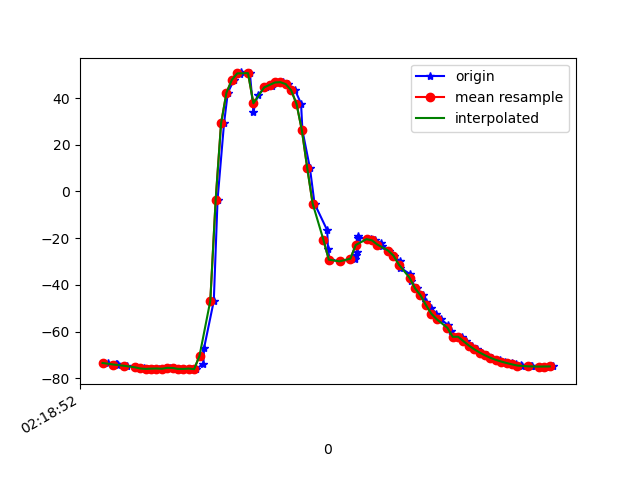

The file beside this chart, header and first rows:
1617761932359, 457568982476863, -73.41246, 4.210313, -15.405796
1617761932389, 457569001707633, -73.78, 4.378, -16.25
1617761932393, 457569020938403, -74.01, 4.414, -15.93
1617761932396, 457569040169173, -74.44, 4.714, -15.63
1617761932430, 457569059399943, -74.63, 4.667, -15.65
1617761932462, 457569078630713, -75.02, 4.869, -15.11
1617761932466, 457569097861483, -75.26, 4.799, -15.51
1617761932475, 457569117092253, -75.52, 4.871, -14.87
1617761932493, 457569136323023, -75.78, 5.07, -15.75
1617761932508, 457569155553793, -75.95, 5.573, -15.51
1617761932528, 457569174784563, -75.85, 6.959, -14.89
1617761932548, 457569194015333, -75.79, 9.062, -15.47
1617761932568, 457569213246103, -75.9, 12, -14.94
1617761932590, 457569232476873, -75.51, 14.98, -15.77
1617761932605, 457569251707643, -75.56, 19.71, -16.14
1617761932623, 457569270938413, -75.96, 25.9, -15.9
1617761932644, 457569290169183, -75.96, 33.05, -17.58
1617761932667, 457569309399953, -75.82, 40.65, -18.64
1617761932687, 457569328630723, -76.07, 49.84, -20.64
1617761932714, 457569347861493, -73.74, 58.71, -24.49
1617761932717, 457569367092263, -66.98, 68.27, -33.39
1617761932753, 457569386323033, -46.86, 76.46, -55.66
1617761932767, 457569405553803, -3.479, 79.26, -101
1617761932791, 457569424784573, 29.14, 75.95, -135.2
1617761932805, 457569444015343, 42.29, 71.74, -149.7
1617761932828, 457569463246113, 47.77, 68.9, -156.2
1617761932850, 457569482476883, 50.15, 67.74, -159.2
1617761932854, 457569501707653, 50.96, 68.05, -160.2
1617761932887, 457569520938423, 50.67, 69.27, -159.6
1617761932900, 457569540169193, 34.14, 67.4, -144.4
1617761932916, 457569559399963, 41.38, 70.52, -153.2
1617761932947, 457569578630733, 44.55, 71.14, -156
1617761932968, 457569597861503, 45.2, 70.8, -155.1
1617761932973, 457569617092273, 46.04, 70.39, -154.1
1617761932997, 457569636323043, 46.66, 70.23, -152.4
1617761933011, 457569655553813, 46.8, 70.56, -149.6
1617761933030, 457569674784583, 45.96, 71.42, -145.4
1617761933055, 457569694015353, 43.35, 72.91, -138.8
1617761933077, 457569713246123, 37.57, 74.89, -128.5
1617761933082, 457569732476893, 26.2, 76.6, -112.3
1617761933110, 457569751707663, 9.953, 76.95, -91.28
1617761933127, 457569770938433, -5.179, 75.48, -71.22
1617761933174, 457569790169203, -16.6, 72.87, -54.62
1617761933177, 457569809399973, -24.78, 69.54, -41.28
1617761933183, 457569828630743, -29.18, 65.13, -31.28
1617761933221, 457569847861513, -29.92, 60.69, -25.39
1617761933277, 457569867092283, -28.77, 57.13, -21.89
1617761933280, 457569886323053, -27.12, 54.42, -19.48
1617761933284, 457569905553823, -25.73, 52.05, -17.51
1617761933287, 457569924784593, -19.08, 44.91, -23.92
1617761933290, 457569944015363, -19.75, 45.91, -17.89
1617761933336, 457569963246133, -20.41, 45.39, -13.31
1617761933350, 457569982476903, -20.92, 43.47, -12.22
1617761933373, 457570001707673, -21.97, 41.58, -11.08
1617761933376, 457570020938443, -23.45, 39.74, -9.952
1617761933405, 457570040169213, -25.29, 37.97, -8.901
1617761933423, 457570059399983, -27.46, 36.02, -7.919
1617761933443, 457570078630753, -29.94, 33.61, -6.968
1617761933446, 457570097861523, -32.66, 30.51, -6.049
1617761933483, 457570117092293, -35.52, 26.43, -5.193
1617761933486, 457570136323063, -38.44, 21.31, -4.449
... 28 more rows
